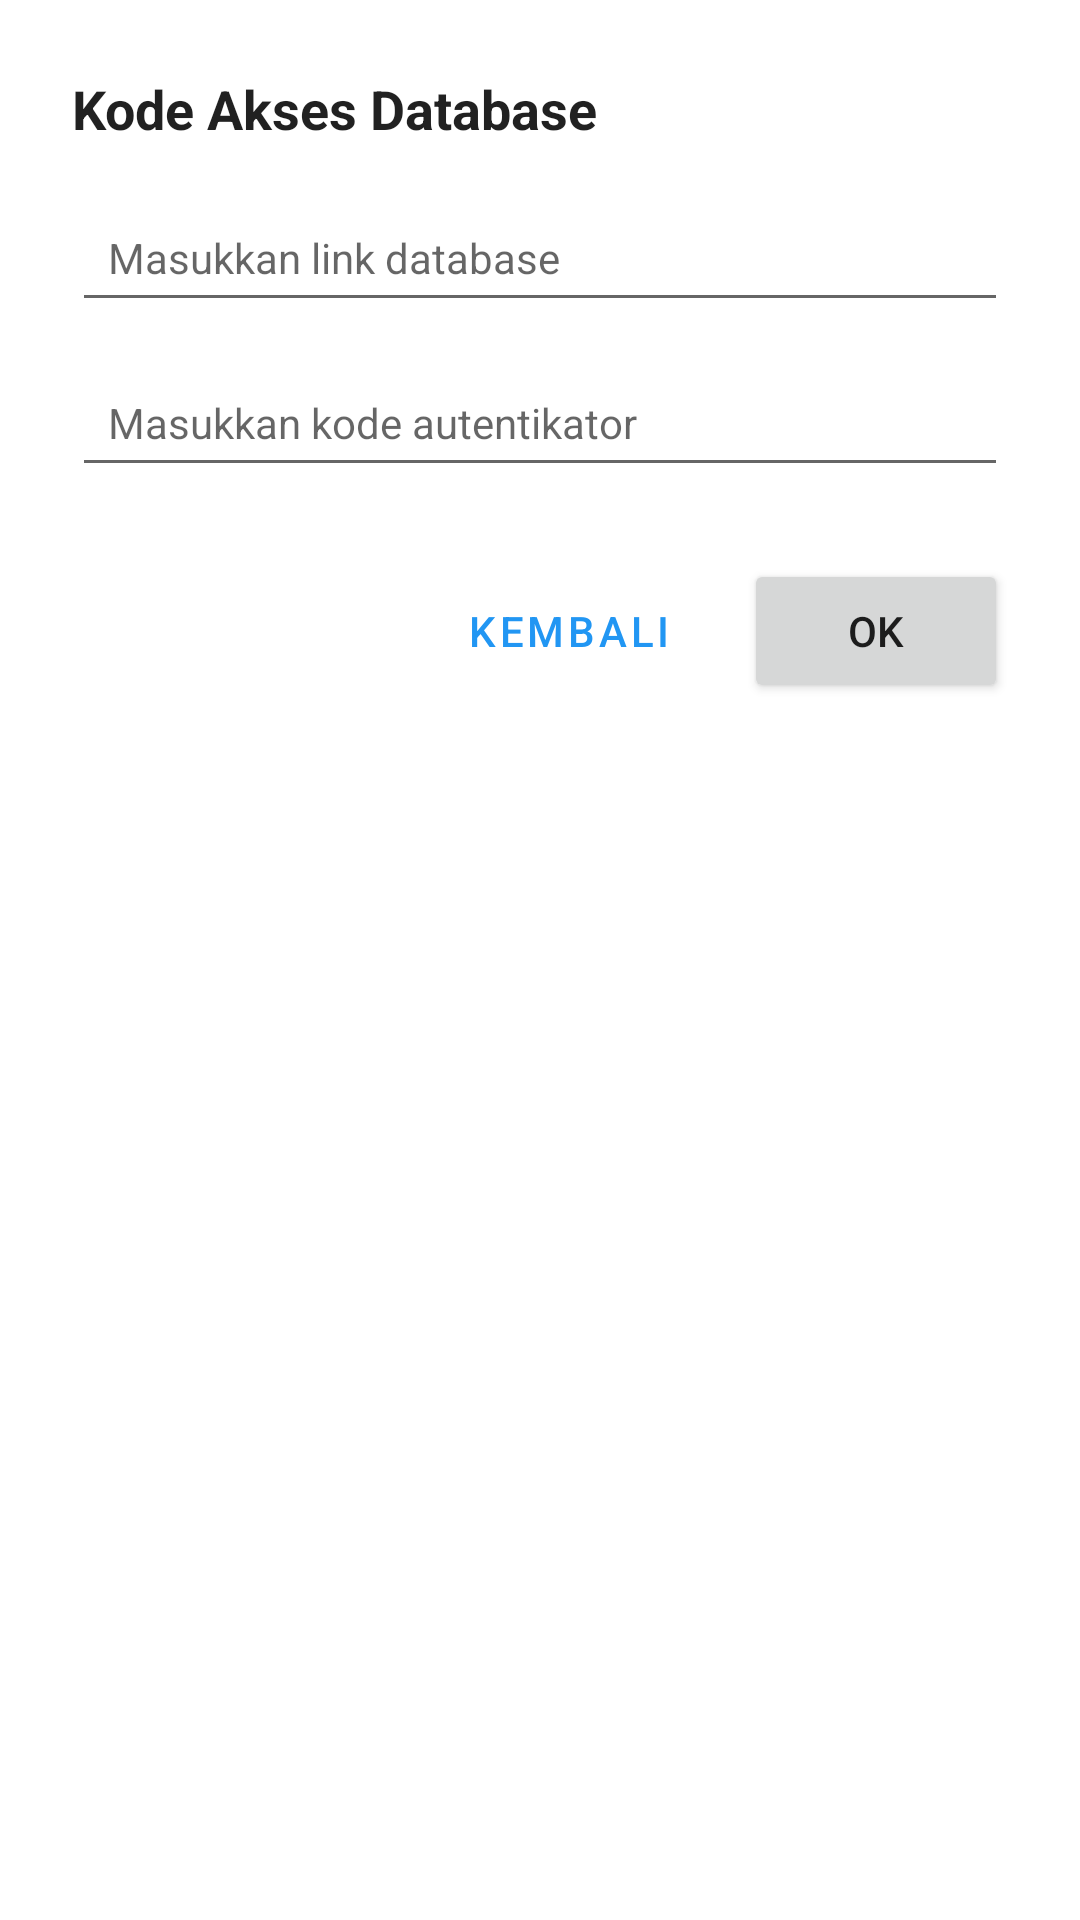

Android layout source for this screen:
<!-- AndroidManifest.xml: application theme Theme.BukuTamuDigital -->
<!-- res/layout/dialog_kode_akses.xml -->
<?xml version="1.0" encoding="utf-8"?>
<LinearLayout
    xmlns:android="http://schemas.android.com/apk/res/android"
    android:layout_width="match_parent"
    android:layout_height="wrap_content"
    android:orientation="vertical"
    android:padding="24dp">

    
    <TextView
        android:layout_width="match_parent"
        android:layout_height="wrap_content"
        android:text="Kode Akses Database"
        android:textSize="18sp"
        android:textStyle="bold"
        android:textColor="?android:attr/textColorPrimary"
        android:layout_marginBottom="16dp" />

    
    <EditText
        android:id="@+id/etLinkDatabase"
        android:layout_width="match_parent"
        android:layout_height="wrap_content"
        android:hint="Masukkan link database"
        android:inputType="textUri"
        android:textSize="14sp"
        android:padding="12dp"
        android:layout_marginBottom="12dp" />

    
    <EditText
        android:id="@+id/etKodeAuth"
        android:layout_width="match_parent"
        android:layout_height="wrap_content"
        android:hint="Masukkan kode autentikator"
        android:inputType="textPassword"
        android:textSize="14sp"
        android:padding="12dp"
        android:layout_marginBottom="24dp" />

    
    <LinearLayout
        android:layout_width="match_parent"
        android:layout_height="wrap_content"
        android:orientation="horizontal"
        android:gravity="end">

        
        <Button
            android:id="@+id/btnKembali"
            style="?attr/materialButtonOutlinedStyle"
            android:layout_width="wrap_content"
            android:layout_height="wrap_content"
            android:text="Kembali"
            android:layout_marginEnd="8dp" />

        
        <Button
            android:id="@+id/btnAksi"
            android:layout_width="wrap_content"
            android:layout_height="wrap_content"
            android:text="OK" />

    </LinearLayout>

</LinearLayout>
<!-- resources referenced by this layout -->
<resources>
  <style name="Theme.BukuTamuDigital" parent="Theme.MaterialComponents.DayNight.NoActionBar">
          
          <item name="colorPrimary">#2196F3</item>
          <item name="colorPrimaryVariant">#1976D2</item>
          <item name="colorOnPrimary">#FFFFFF</item>
      </style>
</resources>
